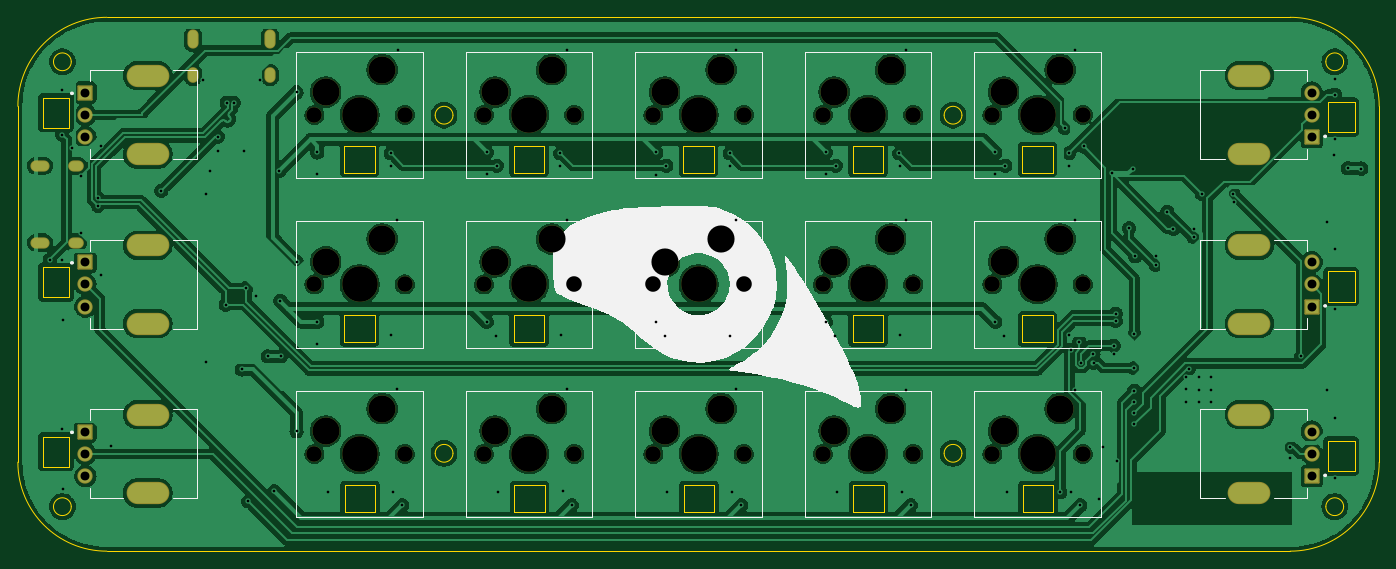
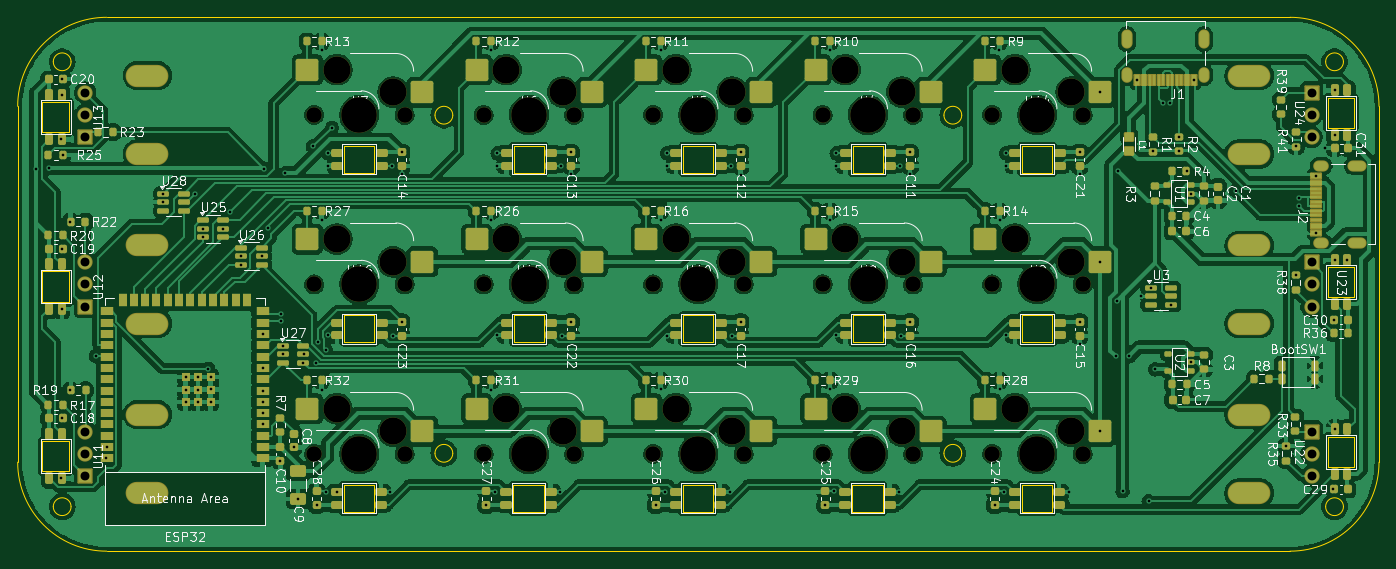
Circuit board: 11 layer files. Board 153.0 x 60.0 mm.
- bottom_copper: Macro Mixer-B_Cu.gbr (451302 bytes)
- bottom_mask: Macro Mixer-B_Mask.gbr (20059 bytes)
- paste: Macro Mixer-B_Paste.gbr (15797 bytes)
- bottom_silk: Macro Mixer-B_Silkscreen.gbr (170072 bytes)
- outline: Macro Mixer-Edge_Cuts.gbr (5190 bytes)
- top_copper: Macro Mixer-F_Cu.gbr (327283 bytes)
- top_mask: Macro Mixer-F_Mask.gbr (5143 bytes)
- paste: Macro Mixer-F_Paste.gbr (454 bytes)
- top_silk: Macro Mixer-F_Silkscreen.gbr (12678 bytes)
- drill: Macro Mixer-NPTH.drl (1660 bytes)
- drill: Macro Mixer-PTH.drl (4406 bytes)

=== bottom_copper: Macro Mixer-B_Cu.gbr (451302 bytes, source omitted) ===
=== bottom_mask: Macro Mixer-B_Mask.gbr (20059 bytes, source omitted) ===
=== paste: Macro Mixer-B_Paste.gbr (15797 bytes, source omitted) ===
=== bottom_silk: Macro Mixer-B_Silkscreen.gbr (170072 bytes, source omitted) ===
=== outline: Macro Mixer-Edge_Cuts.gbr ===
%TF.GenerationSoftware,KiCad,Pcbnew,8.0.5*%
%TF.CreationDate,2024-11-23T20:31:31+11:00*%
%TF.ProjectId,Macro Mixer,4d616372-6f20-44d6-9978-65722e6b6963,rev?*%
%TF.SameCoordinates,Original*%
%TF.FileFunction,Profile,NP*%
%FSLAX46Y46*%
G04 Gerber Fmt 4.6, Leading zero omitted, Abs format (unit mm)*
G04 Created by KiCad (PCBNEW 8.0.5) date 2024-11-23 20:31:31*
%MOMM*%
%LPD*%
G01*
G04 APERTURE LIST*
%TA.AperFunction,Profile*%
%ADD10C,0.050000*%
%TD*%
%TA.AperFunction,Profile*%
%ADD11C,0.100000*%
%TD*%
G04 APERTURE END LIST*
D10*
X82000000Y-75000000D02*
G75*
G02*
X80000000Y-75000000I-1000000J0D01*
G01*
X80000000Y-75000000D02*
G75*
G02*
X82000000Y-75000000I1000000J0D01*
G01*
X225000000Y-125000000D02*
G75*
G02*
X223000000Y-125000000I-1000000J0D01*
G01*
X223000000Y-125000000D02*
G75*
G02*
X225000000Y-125000000I1000000J0D01*
G01*
X182100000Y-81000000D02*
G75*
G02*
X180100000Y-81000000I-1000000J0D01*
G01*
X180100000Y-81000000D02*
G75*
G02*
X182100000Y-81000000I1000000J0D01*
G01*
X76000000Y-80000000D02*
G75*
G02*
X86000000Y-70000000I10000000J0D01*
G01*
X86000000Y-130000000D02*
G75*
G02*
X76000000Y-120000000I0J10000000D01*
G01*
X124900000Y-81000000D02*
G75*
G02*
X122900000Y-81000000I-1000000J0D01*
G01*
X122900000Y-81000000D02*
G75*
G02*
X124900000Y-81000000I1000000J0D01*
G01*
X82000000Y-125000000D02*
G75*
G02*
X80000000Y-125000000I-1000000J0D01*
G01*
X80000000Y-125000000D02*
G75*
G02*
X82000000Y-125000000I1000000J0D01*
G01*
X76000000Y-80000000D02*
X76000000Y-120000000D01*
X124900000Y-119000000D02*
G75*
G02*
X122900000Y-119000000I-1000000J0D01*
G01*
X122900000Y-119000000D02*
G75*
G02*
X124900000Y-119000000I1000000J0D01*
G01*
X229000000Y-80000000D02*
X229000000Y-120000000D01*
X86000000Y-130000000D02*
X219000000Y-130000000D01*
X229000000Y-120000000D02*
G75*
G02*
X219000000Y-130000000I-10000000J0D01*
G01*
X225000000Y-75000000D02*
G75*
G02*
X223000000Y-75000000I-1000000J0D01*
G01*
X223000000Y-75000000D02*
G75*
G02*
X225000000Y-75000000I1000000J0D01*
G01*
X182100000Y-119000000D02*
G75*
G02*
X180100000Y-119000000I-1000000J0D01*
G01*
X180100000Y-119000000D02*
G75*
G02*
X182100000Y-119000000I1000000J0D01*
G01*
X86000000Y-70000000D02*
X219000000Y-70000000D01*
X219000000Y-70000000D02*
G75*
G02*
X229000000Y-80000000I0J-10000000D01*
G01*
%TO.C,U12*%
D11*
X226225000Y-101962500D02*
X223225000Y-101962500D01*
X223225000Y-98562500D01*
X226225000Y-98562500D01*
X226225000Y-101962500D01*
%TO.C,U13*%
X226225000Y-82912500D02*
X223225000Y-82912500D01*
X223225000Y-79512500D01*
X226225000Y-79512500D01*
X226225000Y-82912500D01*
%TO.C,U11*%
X226225000Y-121012500D02*
X223225000Y-121012500D01*
X223225000Y-117612500D01*
X226225000Y-117612500D01*
X226225000Y-121012500D01*
%TO.C,U10*%
X154200000Y-103512500D02*
X150800000Y-103512500D01*
X150800000Y-106512500D01*
X154200000Y-106512500D01*
X154200000Y-103512500D01*
%TO.C,U4*%
X135150000Y-84462500D02*
X131750000Y-84462500D01*
X131750000Y-87462500D01*
X135150000Y-87462500D01*
X135150000Y-84462500D01*
%TO.C,U19*%
X150850000Y-125562500D02*
X154250000Y-125562500D01*
X154250000Y-122562500D01*
X150850000Y-122562500D01*
X150850000Y-125562500D01*
%TO.C,U14*%
X116100000Y-84462500D02*
X112700000Y-84462500D01*
X112700000Y-87462500D01*
X116100000Y-87462500D01*
X116100000Y-84462500D01*
%TO.C,U22*%
X78775000Y-117112501D02*
X81775000Y-117112501D01*
X81775000Y-120512501D01*
X78775000Y-120512501D01*
X78775000Y-117112501D01*
%TO.C,U5*%
X154200000Y-84462500D02*
X150800000Y-84462500D01*
X150800000Y-87462500D01*
X154200000Y-87462500D01*
X154200000Y-84462500D01*
%TO.C,U18*%
X131800000Y-125562500D02*
X135200000Y-125562500D01*
X135200000Y-122562500D01*
X131800000Y-122562500D01*
X131800000Y-125562500D01*
%TO.C,U7*%
X192300000Y-84462500D02*
X188900000Y-84462500D01*
X188900000Y-87462500D01*
X192300000Y-87462500D01*
X192300000Y-84462500D01*
%TO.C,U21*%
X188950000Y-125562500D02*
X192350000Y-125562500D01*
X192350000Y-122562500D01*
X188950000Y-122562500D01*
X188950000Y-125562500D01*
%TO.C,U15*%
X173250000Y-103512500D02*
X169850000Y-103512500D01*
X169850000Y-106512500D01*
X173250000Y-106512500D01*
X173250000Y-103512500D01*
%TO.C,U20*%
X169900000Y-125562500D02*
X173300000Y-125562500D01*
X173300000Y-122562500D01*
X169900000Y-122562500D01*
X169900000Y-125562500D01*
%TO.C,U16*%
X192300000Y-103512500D02*
X188900000Y-103512500D01*
X188900000Y-106512500D01*
X192300000Y-106512500D01*
X192300000Y-103512500D01*
%TO.C,U8*%
X116100000Y-103512500D02*
X112700000Y-103512500D01*
X112700000Y-106512500D01*
X116100000Y-106512500D01*
X116100000Y-103512500D01*
%TO.C,U6*%
X173250000Y-84462500D02*
X169850000Y-84462500D01*
X169850000Y-87462500D01*
X173250000Y-87462500D01*
X173250000Y-84462500D01*
%TO.C,U17*%
X112750000Y-125562500D02*
X116150000Y-125562500D01*
X116150000Y-122562500D01*
X112750000Y-122562500D01*
X112750000Y-125562500D01*
%TO.C,U9*%
X135150000Y-103512500D02*
X131750000Y-103512500D01*
X131750000Y-106512500D01*
X135150000Y-106512500D01*
X135150000Y-103512500D01*
%TO.C,U23*%
X78775000Y-98062501D02*
X81775000Y-98062501D01*
X81775000Y-101462501D01*
X78775000Y-101462501D01*
X78775000Y-98062501D01*
%TO.C,U24*%
X78775000Y-79012501D02*
X81775000Y-79012501D01*
X81775000Y-82412501D01*
X78775000Y-82412501D01*
X78775000Y-79012501D01*
%TD*%
M02*

=== top_copper: Macro Mixer-F_Cu.gbr (327283 bytes, source omitted) ===
=== top_mask: Macro Mixer-F_Mask.gbr ===
%TF.GenerationSoftware,KiCad,Pcbnew,8.0.5*%
%TF.CreationDate,2024-11-23T20:31:31+11:00*%
%TF.ProjectId,Macro Mixer,4d616372-6f20-44d6-9978-65722e6b6963,rev?*%
%TF.SameCoordinates,Original*%
%TF.FileFunction,Soldermask,Top*%
%TF.FilePolarity,Negative*%
%FSLAX46Y46*%
G04 Gerber Fmt 4.6, Leading zero omitted, Abs format (unit mm)*
G04 Created by KiCad (PCBNEW 8.0.5) date 2024-11-23 20:31:31*
%MOMM*%
%LPD*%
G01*
G04 APERTURE LIST*
G04 Aperture macros list*
%AMRoundRect*
0 Rectangle with rounded corners*
0 $1 Rounding radius*
0 $2 $3 $4 $5 $6 $7 $8 $9 X,Y pos of 4 corners*
0 Add a 4 corners polygon primitive as box body*
4,1,4,$2,$3,$4,$5,$6,$7,$8,$9,$2,$3,0*
0 Add four circle primitives for the rounded corners*
1,1,$1+$1,$2,$3*
1,1,$1+$1,$4,$5*
1,1,$1+$1,$6,$7*
1,1,$1+$1,$8,$9*
0 Add four rect primitives between the rounded corners*
20,1,$1+$1,$2,$3,$4,$5,0*
20,1,$1+$1,$4,$5,$6,$7,0*
20,1,$1+$1,$6,$7,$8,$9,0*
20,1,$1+$1,$8,$9,$2,$3,0*%
G04 Aperture macros list end*
%ADD10RoundRect,0.102000X0.754000X-0.754000X0.754000X0.754000X-0.754000X0.754000X-0.754000X-0.754000X0*%
%ADD11C,1.712000*%
%ADD12O,4.804000X2.504000*%
%ADD13RoundRect,0.102000X-0.754000X0.754000X-0.754000X-0.754000X0.754000X-0.754000X0.754000X0.754000X0*%
%ADD14C,1.750000*%
%ADD15C,3.050000*%
%ADD16C,4.000000*%
%ADD17O,1.254000X1.754000*%
%ADD18O,1.254000X2.154000*%
%ADD19O,1.754000X1.254000*%
%ADD20O,2.154000X1.254000*%
G04 APERTURE END LIST*
D10*
%TO.C,R21*%
X221412500Y-102512500D03*
D11*
X221412500Y-100012500D03*
X221412500Y-97512500D03*
D12*
X214412500Y-104412500D03*
X214412500Y-95612500D03*
%TD*%
D13*
%TO.C,R40*%
X83587500Y-78462500D03*
D11*
X83587500Y-80962500D03*
X83587500Y-83462500D03*
D12*
X90587500Y-76562500D03*
X90587500Y-85362500D03*
%TD*%
D14*
%TO.C,SW3*%
X147420000Y-80962500D03*
D15*
X148690000Y-78422500D03*
D16*
X152500000Y-80962500D03*
D15*
X155040000Y-75882500D03*
D14*
X157580000Y-80962500D03*
%TD*%
%TO.C,SW14*%
X166470000Y-119062500D03*
D15*
X167740000Y-116522500D03*
D16*
X171550000Y-119062500D03*
D15*
X174090000Y-113982500D03*
D14*
X176630000Y-119062500D03*
%TD*%
D10*
%TO.C,R18*%
X221412500Y-121562500D03*
D11*
X221412500Y-119062500D03*
X221412500Y-116562500D03*
D12*
X214412500Y-123462500D03*
X214412500Y-114662500D03*
%TD*%
D14*
%TO.C,SW7*%
X128370000Y-100012500D03*
D15*
X129640000Y-97472500D03*
D16*
X133450000Y-100012500D03*
D15*
X135990000Y-94932500D03*
D14*
X138530000Y-100012500D03*
%TD*%
%TO.C,SW15*%
X185520000Y-119062500D03*
D15*
X186790000Y-116522500D03*
D16*
X190600000Y-119062500D03*
D15*
X193140000Y-113982500D03*
D14*
X195680000Y-119062500D03*
%TD*%
%TO.C,SW4*%
X166470000Y-80962500D03*
D15*
X167740000Y-78422500D03*
D16*
X171550000Y-80962500D03*
D15*
X174090000Y-75882500D03*
D14*
X176630000Y-80962500D03*
%TD*%
%TO.C,SW8*%
X147420000Y-100012500D03*
D15*
X148690000Y-97472500D03*
D16*
X152500000Y-100012500D03*
D15*
X155040000Y-94932500D03*
D14*
X157580000Y-100012500D03*
%TD*%
D10*
%TO.C,R24*%
X221412500Y-83462500D03*
D11*
X221412500Y-80962500D03*
X221412500Y-78462500D03*
D12*
X214412500Y-85362500D03*
X214412500Y-76562500D03*
%TD*%
D14*
%TO.C,SW10*%
X185520000Y-100012500D03*
D15*
X186790000Y-97472500D03*
D16*
X190600000Y-100012500D03*
D15*
X193140000Y-94932500D03*
D14*
X195680000Y-100012500D03*
%TD*%
D13*
%TO.C,R37*%
X83587500Y-97512500D03*
D11*
X83587500Y-100012500D03*
X83587500Y-102512500D03*
D12*
X90587500Y-95612500D03*
X90587500Y-104412500D03*
%TD*%
D14*
%TO.C,SW13*%
X147420000Y-119062500D03*
D15*
X148690000Y-116522500D03*
D16*
X152500000Y-119062500D03*
D15*
X155040000Y-113982500D03*
D14*
X157580000Y-119062500D03*
%TD*%
%TO.C,SW1*%
X109320000Y-80962500D03*
D15*
X110590000Y-78422500D03*
D16*
X114400000Y-80962500D03*
D15*
X116940000Y-75882500D03*
D14*
X119480000Y-80962500D03*
%TD*%
%TO.C,SW9*%
X166470000Y-100012500D03*
D15*
X167740000Y-97472500D03*
D16*
X171550000Y-100012500D03*
D15*
X174090000Y-94932500D03*
D14*
X176630000Y-100012500D03*
%TD*%
D13*
%TO.C,R34*%
X83587500Y-116562500D03*
D11*
X83587500Y-119062500D03*
X83587500Y-121562500D03*
D12*
X90587500Y-114662500D03*
X90587500Y-123462500D03*
%TD*%
D14*
%TO.C,SW6*%
X109320000Y-100012500D03*
D15*
X110590000Y-97472500D03*
D16*
X114400000Y-100012500D03*
D15*
X116940000Y-94932500D03*
D14*
X119480000Y-100012500D03*
%TD*%
%TO.C,SW11*%
X109320000Y-119062500D03*
D15*
X110590000Y-116522500D03*
D16*
X114400000Y-119062500D03*
D15*
X116940000Y-113982500D03*
D14*
X119480000Y-119062500D03*
%TD*%
%TO.C,SW12*%
X128370000Y-119062500D03*
D15*
X129640000Y-116522500D03*
D16*
X133450000Y-119062500D03*
D15*
X135990000Y-113982500D03*
D14*
X138530000Y-119062500D03*
%TD*%
%TO.C,SW2*%
X128370000Y-80962500D03*
D15*
X129640000Y-78422500D03*
D16*
X133450000Y-80962500D03*
D15*
X135990000Y-75882500D03*
D14*
X138530000Y-80962500D03*
%TD*%
%TO.C,SW5*%
X185520000Y-80962500D03*
D15*
X186790000Y-78422500D03*
D16*
X190600000Y-80962500D03*
D15*
X193140000Y-75882500D03*
D14*
X195680000Y-80962500D03*
%TD*%
D17*
%TO.C,J1*%
X95680000Y-76475000D03*
X104320000Y-76475000D03*
D18*
X95680000Y-72475000D03*
X104320000Y-72475000D03*
%TD*%
D19*
%TO.C,J2*%
X82500000Y-95320000D03*
X82500000Y-86680000D03*
D20*
X78500000Y-95320000D03*
X78500000Y-86680000D03*
%TD*%
M02*

=== paste: Macro Mixer-F_Paste.gbr ===
%TF.GenerationSoftware,KiCad,Pcbnew,8.0.5*%
%TF.CreationDate,2024-11-23T20:31:30+11:00*%
%TF.ProjectId,Macro Mixer,4d616372-6f20-44d6-9978-65722e6b6963,rev?*%
%TF.SameCoordinates,Original*%
%TF.FileFunction,Paste,Top*%
%TF.FilePolarity,Positive*%
%FSLAX46Y46*%
G04 Gerber Fmt 4.6, Leading zero omitted, Abs format (unit mm)*
G04 Created by KiCad (PCBNEW 8.0.5) date 2024-11-23 20:31:30*
%MOMM*%
%LPD*%
G01*
G04 APERTURE LIST*
G04 APERTURE END LIST*
M02*

=== top_silk: Macro Mixer-F_Silkscreen.gbr (12678 bytes, source omitted) ===
=== drill: Macro Mixer-NPTH.drl ===
M48
; DRILL file {KiCad 8.0.5} date 2024-11-23T20:31:26+1100
; FORMAT={-:-/ absolute / inch / decimal}
; #@! TF.CreationDate,2024-11-23T20:31:26+11:00
; #@! TF.GenerationSoftware,Kicad,Pcbnew,8.0.5
; #@! TF.FileFunction,NonPlated,1,2,NPTH
FMAT,2
INCH
; #@! TA.AperFunction,NonPlated,NPTH,ComponentDrill
T1C0.0689
; #@! TA.AperFunction,NonPlated,NPTH,ComponentDrill
T2C0.1201
; #@! TA.AperFunction,NonPlated,NPTH,ComponentDrill
T3C0.1575
%
G90
G05
T1
X4.3039Y-3.1875
X4.3039Y-3.9375
X4.3039Y-4.6875
X4.7039Y-3.1875
X4.7039Y-3.9375
X4.7039Y-4.6875
X5.0539Y-3.1875
X5.0539Y-3.9375
X5.0539Y-4.6875
X5.4539Y-3.1875
X5.4539Y-3.9375
X5.4539Y-4.6875
X5.8039Y-3.1875
X5.8039Y-3.9375
X5.8039Y-4.6875
X6.2039Y-3.1875
X6.2039Y-3.9375
X6.2039Y-4.6875
X6.5539Y-3.1875
X6.5539Y-3.9375
X6.5539Y-4.6875
X6.9539Y-3.1875
X6.9539Y-3.9375
X6.9539Y-4.6875
X7.3039Y-3.1875
X7.3039Y-3.9375
X7.3039Y-4.6875
X7.7039Y-3.1875
X7.7039Y-3.9375
X7.7039Y-4.6875
T2
X4.3539Y-3.0875
X4.3539Y-3.8375
X4.3539Y-4.5875
X4.6039Y-2.9875
X4.6039Y-3.7375
X4.6039Y-4.4875
X5.1039Y-3.0875
X5.1039Y-3.8375
X5.1039Y-4.5875
X5.3539Y-2.9875
X5.3539Y-3.7375
X5.3539Y-4.4875
X5.8539Y-3.0875
X5.8539Y-3.8375
X5.8539Y-4.5875
X6.1039Y-2.9875
X6.1039Y-3.7375
X6.1039Y-4.4875
X6.6039Y-3.0875
X6.6039Y-3.8375
X6.6039Y-4.5875
X6.8539Y-2.9875
X6.8539Y-3.7375
X6.8539Y-4.4875
X7.3539Y-3.0875
X7.3539Y-3.8375
X7.3539Y-4.5875
X7.6039Y-2.9875
X7.6039Y-3.7375
X7.6039Y-4.4875
T3
X4.5039Y-3.1875
X4.5039Y-3.9375
X4.5039Y-4.6875
X5.2539Y-3.1875
X5.2539Y-3.9375
X5.2539Y-4.6875
X6.0039Y-3.1875
X6.0039Y-3.9375
X6.0039Y-4.6875
X6.7539Y-3.1875
X6.7539Y-3.9375
X6.7539Y-4.6875
X7.5039Y-3.1875
X7.5039Y-3.9375
X7.5039Y-4.6875
M30

=== drill: Macro Mixer-PTH.drl ===
M48
; DRILL file {KiCad 8.0.5} date 2024-11-23T20:31:26+1100
; FORMAT={-:-/ absolute / inch / decimal}
; #@! TF.CreationDate,2024-11-23T20:31:26+11:00
; #@! TF.GenerationSoftware,Kicad,Pcbnew,8.0.5
; #@! TF.FileFunction,Plated,1,2,PTH
FMAT,2
INCH
; #@! TA.AperFunction,Plated,PTH,ViaDrill
T1C0.0118
; #@! TA.AperFunction,Plated,PTH,ComponentDrill
T2C0.0256
; #@! TA.AperFunction,Plated,PTH,ComponentDrill
T3C0.0394
; #@! TA.AperFunction,Plated,PTH,ComponentDrill
T4C0.0709
%
G90
G05
T1
X3.1329Y-3.8292
X3.186Y-4.5792
X3.188Y-3.0792
X3.188Y-3.2761
X3.188Y-3.8292
X3.1919Y-4.095
X3.1939Y-4.845
X3.2313Y-3.3351
X3.2707Y-3.7087
X3.2717Y-3.4567
X3.3465Y-3.5566
X3.3465Y-3.5901
X3.3583Y-3.3268
X3.3612Y-3.8981
X3.4026Y-4.654
X3.626Y-3.5236
X3.811Y-3.0335
X3.8238Y-4.282
X3.8258Y-3.5359
X3.8435Y-3.4355
X3.877Y-3.284
X3.877Y-3.3489
X3.9124Y-4.0281
X3.9163Y-3.1344
X3.9478Y-3.1344
X3.9833Y-4.3141
X3.9911Y-3.3489
X4.003Y-3.9532
X4.0118Y-4.8976
X4.0443Y-3.9906
X4.063Y-3.0335
X4.0974Y-4.2559
X4.127Y-4.8529
X4.1486Y-3.4355
X4.1526Y-4.0103
X4.1565Y-4.2559
X4.225Y-3.0875
X4.225Y-4.5875
X4.2254Y-3.8371
X4.3159Y-3.4493
X4.3159Y-4.2032
X4.3169Y-3.3538
X4.3169Y-4.1038
X4.3652Y-4.8568
X4.6427Y-3.3568
X4.6427Y-3.4119
X4.6447Y-4.1619
X4.6506Y-4.8548
X4.6703Y-3.6521
X4.6703Y-4.4021
X4.6722Y-2.9021
X4.6929Y-4.9149
X5.0659Y-3.4513
X5.0669Y-3.3538
X5.0669Y-4.1038
X5.1093Y-4.1658
X5.1112Y-3.4119
X5.1152Y-4.8568
X5.3927Y-3.3568
X5.3927Y-3.4119
X5.3947Y-4.1619
X5.4026Y-4.8529
X5.4203Y-3.6521
X5.4222Y-2.9021
X5.4222Y-4.4021
X5.4429Y-4.9149
X5.8159Y-3.4532
X5.8169Y-3.3538
X5.8169Y-4.1038
X5.8553Y-4.1658
X5.8612Y-3.4119
X5.8652Y-4.8568
X6.1427Y-3.3568
X6.1427Y-3.4119
X6.1427Y-4.1639
X6.1526Y-4.8548
X6.1703Y-2.9021
X6.1703Y-3.654
X6.1703Y-4.4021
X6.1929Y-4.9149
X6.5659Y-3.4513
X6.5669Y-3.3538
X6.5669Y-4.1038
X6.6073Y-4.1658
X6.6112Y-3.4119
X6.6171Y-4.8568
X6.8927Y-3.3568
X6.8947Y-3.4119
X6.8947Y-4.1619
X6.9026Y-4.8548
X6.9203Y-2.9021
X6.9203Y-3.6521
X6.9203Y-4.404
X6.9429Y-4.9149
X7.3159Y-3.4483
X7.3169Y-3.3538
X7.3169Y-4.1038
X7.3553Y-4.1658
X7.3612Y-3.4119
X7.3671Y-4.8568
X7.6043Y-4.8568
X7.625Y-3.2446
X7.6427Y-3.3568
X7.6427Y-3.4119
X7.6427Y-4.1619
X7.6525Y-4.2273
X7.6526Y-4.8548
X7.6703Y-2.9021
X7.6703Y-3.6521
X7.6703Y-4.404
X7.688Y-4.1914
X7.6929Y-4.9149
X7.6962Y-4.284
X7.7096Y-3.3273
X7.751Y-4.2466
X7.7515Y-4.284
X7.7746Y-4.8863
X7.7943Y-4.658
X7.8317Y-3.4454
X7.841Y-4.2092
X7.8435Y-4.2466
X7.8504Y-4.0669
X7.8504Y-4.0993
X7.8533Y-4.718
X7.9085Y-3.6895
X7.9252Y-3.4252
X7.9321Y-4.1576
X7.9321Y-4.3076
X7.9321Y-4.4076
X7.9321Y-4.4576
X7.9321Y-4.5076
X7.9321Y-4.5576
X7.936Y-3.8135
X8.0261Y-3.8509
X8.0266Y-3.8135
X8.0778Y-3.6166
X8.1053Y-3.6914
X8.1624Y-4.3485
X8.1624Y-4.4021
X8.1624Y-4.4572
X8.1732Y-4.311
X8.1954Y-3.6914
X8.1954Y-3.7283
X8.2175Y-4.3469
X8.2175Y-4.404
X8.2175Y-4.4588
X8.2313Y-3.5359
X8.2726Y-4.3469
X8.2726Y-4.404
X8.2726Y-4.4572
X8.3706Y-3.5359
X8.3711Y-3.5733
X8.6211Y-4.6576
X8.623Y-4.7072
X8.6703Y-4.2544
X8.7825Y-3.6599
X8.7835Y-4.4055
X8.814Y-3.3647
X8.8179Y-3.03
X8.8179Y-3.78
X8.8179Y-4.53
X8.8199Y-3.0989
X8.8199Y-4.0458
X8.8219Y-3.2958
X8.8219Y-4.7958
X8.8765Y-3.4237
X8.936Y-3.4252
T3
X3.2908Y-3.0891
X3.2908Y-3.1875
X3.2908Y-3.2859
X3.2908Y-3.8391
X3.2908Y-3.9375
X3.2908Y-4.0359
X3.2908Y-4.5891
X3.2908Y-4.6875
X3.2908Y-4.7859
X8.717Y-3.0891
X8.717Y-3.1875
X8.717Y-3.2859
X8.717Y-3.8391
X8.717Y-3.9375
X8.717Y-4.0359
X8.717Y-4.5891
X8.717Y-4.6875
X8.717Y-4.7859
T2
G00X3.0728Y-3.4126
M15
G01X3.1083Y-3.4126
M16
G05
G00X3.0728Y-3.7528
M15
G01X3.1083Y-3.7528
M16
G05
G00X3.2382Y-3.4126
M15
G01X3.2579Y-3.4126
M16
G05
G00X3.2382Y-3.7528
M15
G01X3.2579Y-3.7528
M16
G05
G00X3.7669Y-2.8356
M15
G01X3.7669Y-2.8711
M16
G05
G00X3.7669Y-3.001
M15
G01X3.7669Y-3.0207
M16
G05
G00X4.1071Y-2.8356
M15
G01X4.1071Y-2.8711
M16
G05
G00X4.1071Y-3.001
M15
G01X4.1071Y-3.0207
M16
G05
T4
G00X3.5743Y-3.0143
M15
G01X3.5586Y-3.0143
M16
G05
G00X3.5743Y-3.3607
M15
G01X3.5586Y-3.3607
M16
G05
G00X3.5743Y-3.7643
M15
G01X3.5586Y-3.7643
M16
G05
G00X3.5743Y-4.1107
M15
G01X3.5586Y-4.1107
M16
G05
G00X3.5743Y-4.5143
M15
G01X3.5586Y-4.5143
M16
G05
G00X3.5743Y-4.8607
M15
G01X3.5586Y-4.8607
M16
G05
G00X8.4336Y-3.0143
M15
G01X8.4493Y-3.0143
M16
G05
G00X8.4336Y-3.3607
M15
G01X8.4493Y-3.3607
M16
G05
G00X8.4336Y-3.7643
M15
G01X8.4493Y-3.7643
M16
G05
G00X8.4336Y-4.1107
M15
G01X8.4493Y-4.1107
M16
G05
G00X8.4336Y-4.5143
M15
G01X8.4493Y-4.5143
M16
G05
G00X8.4336Y-4.8607
M15
G01X8.4493Y-4.8607
M16
G05
M30

